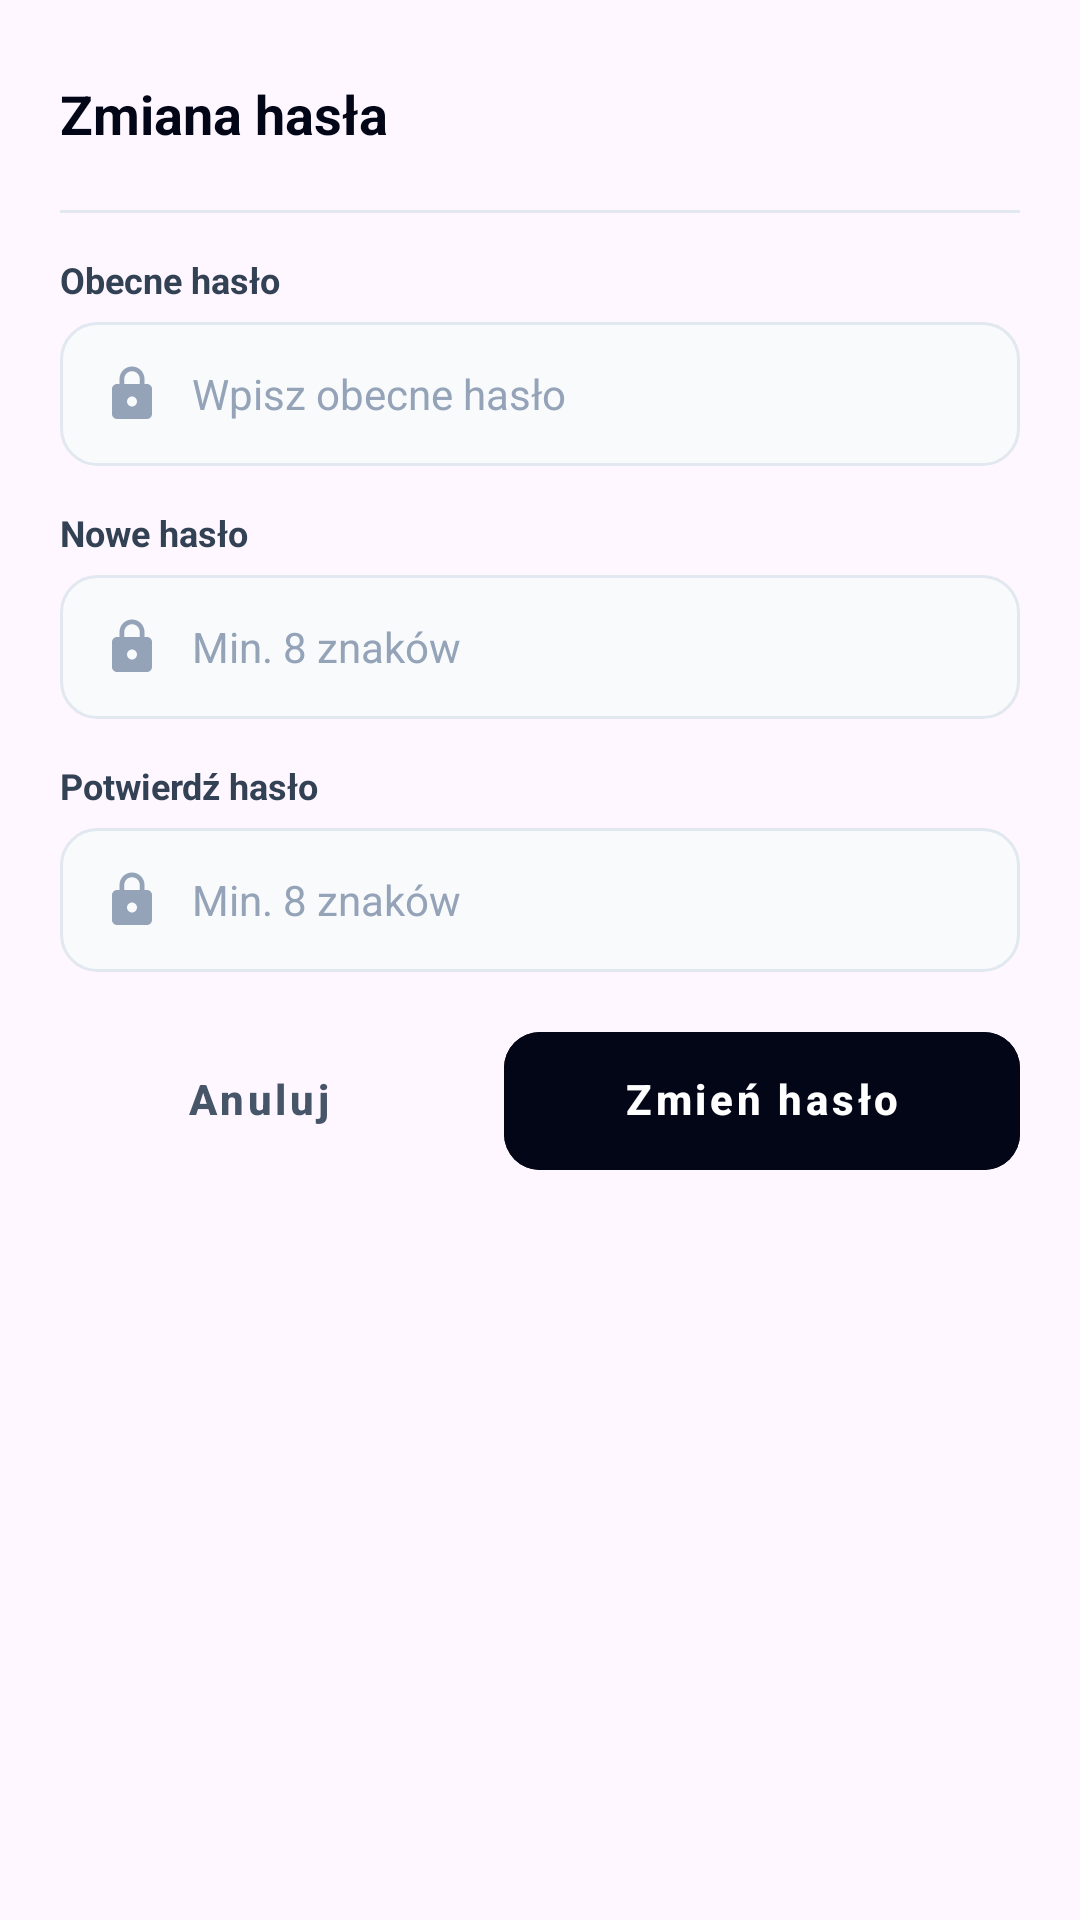

The Android layout XML behind this screen, and the referenced resources:
<!-- AndroidManifest.xml: application theme Theme.Project -->
<!-- res/layout/dialog_change_password.xml -->
<?xml version="1.0" encoding="utf-8"?>
<LinearLayout xmlns:android="http://schemas.android.com/apk/res/android"
    xmlns:app="http://schemas.android.com/apk/res-auto"
    android:layout_width="match_parent"
    android:layout_height="wrap_content"
    android:background="@drawable/bg_dialog_rounded"
    android:orientation="vertical"
    android:padding="20dp">

    
    <RelativeLayout
        android:layout_width="match_parent"
        android:layout_height="wrap_content">

        <TextView
            android:layout_width="wrap_content"
            android:layout_height="wrap_content"
            android:layout_alignParentStart="true"
            android:layout_centerVertical="true"
            android:layout_toStartOf="@id/btn_close_dialog"
            android:text="@string/title_change_password"
            android:textColor="@color/brand_slate_950"
            android:textSize="18sp"
            android:textStyle="bold" />

        <ImageButton
            android:id="@+id/btn_close_dialog"
            android:layout_width="36dp"
            android:layout_height="36dp"
            android:layout_alignParentEnd="true"
            android:layout_centerVertical="true"
            android:background="?attr/selectableItemBackgroundBorderless"
            android:contentDescription="@string/btn_close"
            android:padding="6dp"
            android:src="@drawable/ic_close"
            app:tint="@color/brand_slate_400" />
    </RelativeLayout>

    <View
        android:layout_width="match_parent"
        android:layout_height="1dp"
        android:layout_marginTop="14dp"
        android:layout_marginBottom="14dp"
        android:background="@color/brand_slate_200" />

    
    <TextView
        android:layout_width="wrap_content"
        android:layout_height="wrap_content"
        android:text="@string/label_current_password"
        android:textColor="@color/brand_slate_700"
        android:textSize="12sp"
        android:textStyle="bold" />

    <EditText
        android:id="@+id/edit_current_password"
        android:layout_width="match_parent"
        android:layout_height="48dp"
        android:layout_marginTop="6dp"
        android:autofillHints="password"
        android:background="@drawable/bg_input_rounded"
        android:drawableStart="@drawable/ic_lock"
        android:drawablePadding="10dp"
        android:drawableTint="@color/brand_slate_400"
        android:hint="@string/hint_current_password"
        android:inputType="textPassword"
        android:paddingHorizontal="14dp"
        android:textColor="@color/brand_slate_950"
        android:textColorHint="@color/brand_slate_400"
        android:textSize="14sp" />

    
    <TextView
        android:layout_width="wrap_content"
        android:layout_height="wrap_content"
        android:layout_marginTop="14dp"
        android:text="@string/label_new_password"
        android:textColor="@color/brand_slate_700"
        android:textSize="12sp"
        android:textStyle="bold" />

    <EditText
        android:id="@+id/edit_new_password"
        android:layout_width="match_parent"
        android:layout_height="48dp"
        android:layout_marginTop="6dp"
        android:autofillHints="newPassword"
        android:background="@drawable/bg_input_rounded"
        android:drawableStart="@drawable/ic_lock"
        android:drawablePadding="10dp"
        android:drawableTint="@color/brand_slate_400"
        android:hint="@string/hint_new_password"
        android:inputType="textPassword"
        android:paddingHorizontal="14dp"
        android:textColor="@color/brand_slate_950"
        android:textColorHint="@color/brand_slate_400"
        android:textSize="14sp" />

    
    <TextView
        android:layout_width="wrap_content"
        android:layout_height="wrap_content"
        android:layout_marginTop="14dp"
        android:text="@string/label_confirm_password"
        android:textColor="@color/brand_slate_700"
        android:textSize="12sp"
        android:textStyle="bold" />

    <EditText
        android:id="@+id/edit_confirm_new_password"
        android:layout_width="match_parent"
        android:layout_height="48dp"
        android:layout_marginTop="6dp"
        android:autofillHints="newPassword"
        android:background="@drawable/bg_input_rounded"
        android:drawableStart="@drawable/ic_lock"
        android:drawablePadding="10dp"
        android:drawableTint="@color/brand_slate_400"
        android:hint="@string/hint_new_password"
        android:inputType="textPassword"
        android:paddingHorizontal="14dp"
        android:textColor="@color/brand_slate_950"
        android:textColorHint="@color/brand_slate_400"
        android:textSize="14sp" />

    
    <LinearLayout
        android:layout_width="match_parent"
        android:layout_height="wrap_content"
        android:layout_marginTop="20dp"
        android:orientation="horizontal">

        <com.google.android.material.button.MaterialButton
            android:id="@+id/btn_cancel_change_password"
            style="@style/Widget.MaterialComponents.Button.TextButton"
            android:layout_width="0dp"
            android:layout_height="46dp"
            android:layout_marginEnd="8dp"
            android:layout_weight="1"
            android:gravity="center"
            android:includeFontPadding="false"
            android:insetTop="0dp"
            android:insetBottom="0dp"
            android:text="@string/btn_cancel"
            android:textAllCaps="false"
            android:textColor="@color/brand_slate_600"
            android:textSize="14sp"
            android:textStyle="bold"
            app:cornerRadius="12dp" />

        <com.google.android.material.button.MaterialButton
            android:id="@+id/btn_submit_change_password"
            style="@style/Widget.MaterialComponents.Button.UnelevatedButton"
            android:layout_width="0dp"
            android:layout_height="46dp"
            android:layout_marginStart="8dp"
            android:layout_weight="1.3"
            android:backgroundTint="@color/brand_slate_950"
            android:gravity="center"
            android:includeFontPadding="false"
            android:insetTop="0dp"
            android:insetBottom="0dp"
            android:text="@string/btn_change_password"
            android:textAllCaps="false"
            android:textColor="@color/white"
            android:textSize="14sp"
            android:textStyle="bold"
            app:cornerRadius="12dp" />
    </LinearLayout>

</LinearLayout>
<!-- resources referenced by this layout -->
<resources>
  <color name="brand_slate_200">#E2E8F0</color>
  <color name="brand_slate_400">#94A3B8</color>
  <color name="brand_slate_600">#475569</color>
  <color name="brand_slate_700">#334155</color>
  <color name="brand_slate_950">#020617</color>
  <color name="white">#FFFFFFFF</color>
  <!-- drawable bg_input_rounded (drawable) -->
  <?xml version="1.0" encoding="utf-8"?>
  <shape xmlns:android="http://schemas.android.com/apk/res/android"
      android:shape="rectangle">
      <solid android:color="@color/brand_slate_50" />
      <corners android:radius="12dp" />
      <stroke
          android:width="1dp"
          android:color="@color/brand_slate_200" />
  </shape>
  <!-- drawable ic_lock (drawable) -->
  <vector xmlns:android="http://schemas.android.com/apk/res/android"
      android:width="20dp"
      android:height="20dp"
      android:viewportWidth="24"
      android:viewportHeight="24">
      <path
          android:fillColor="#64748B"
          android:pathData="M18,8h-1V6c0,-2.76 -2.24,-5 -5,-5S7,3.24 7,6v2H6c-1.1,0 -2,0.9 -2,2v10c0,1.1 0.9,2 2,2h12c1.1,0 2,-0.9 2,-2V10c0,-1.1 -0.9,-2 -2,-2zm-6,9c-1.1,0 -2,-0.9 -2,-2s0.9,-2 2,-2 2,0.9 2,2 -0.9,2 -2,2zm3.1,-9H8.9V6c0,-1.71 1.39,-3.1 3.1,-3.1 1.71,0 3.1,1.39 3.1,3.1v2z" />
  </vector>
  <string name="btn_cancel">Anuluj</string>
  <string name="btn_change_password">Zmień hasło</string>
  <string name="btn_close">Zamknij</string>
  <string name="hint_current_password">Wpisz obecne hasło</string>
  <string name="hint_new_password">Min. 8 znaków</string>
  <string name="label_confirm_password">Potwierdź hasło</string>
  <string name="label_current_password">Obecne hasło</string>
  <string name="label_new_password">Nowe hasło</string>
  <string name="title_change_password">Zmiana hasła</string>
  <style name="Theme.Project" parent="Base.Theme.Project" />
  <color name="brand_slate_50">#F8FAFC</color>
  <style name="Base.Theme.Project" parent="Theme.Material3.DayNight.NoActionBar">
          <item name="bottomNavigationStyle">@style/Widget.App.BottomNavigationView</item>
          <item name="materialButtonStyle">@style/Widget.App.Button</item>
          <item name="materialButtonOutlinedStyle">@style/Widget.App.Button.Outlined</item>
      </style>
  <style name="Widget.App.BottomNavigationView" parent="Widget.Material3.BottomNavigationView">
          <item name="itemActiveIndicatorStyle">@style/Widget.App.BottomNavActiveIndicator</item>
          <item name="itemIconTint">@color/bottom_nav_item_color</item>
          <item name="itemTextColor">@color/bottom_nav_item_color</item>
      </style>
  <style name="Widget.App.Button" parent="Widget.MaterialComponents.Button.UnelevatedButton">
          <item name="android:gravity">center</item>
          <item name="android:includeFontPadding">false</item>
          <item name="android:insetTop">0dp</item>
          <item name="android:insetBottom">0dp</item>
      </style>
  <style name="Widget.App.Button.Outlined" parent="Widget.MaterialComponents.Button.OutlinedButton">
          <item name="android:gravity">center</item>
          <item name="android:includeFontPadding">false</item>
          <item name="android:insetTop">0dp</item>
          <item name="android:insetBottom">0dp</item>
      </style>
  <style name="Widget.App.BottomNavActiveIndicator" parent="Widget.Material3.BottomNavigationView.ActiveIndicator">
          <item name="android:color">@color/green_mint_pill</item>
      </style>
  <color name="green_mint_pill">#52F7A9</color>
</resources>
